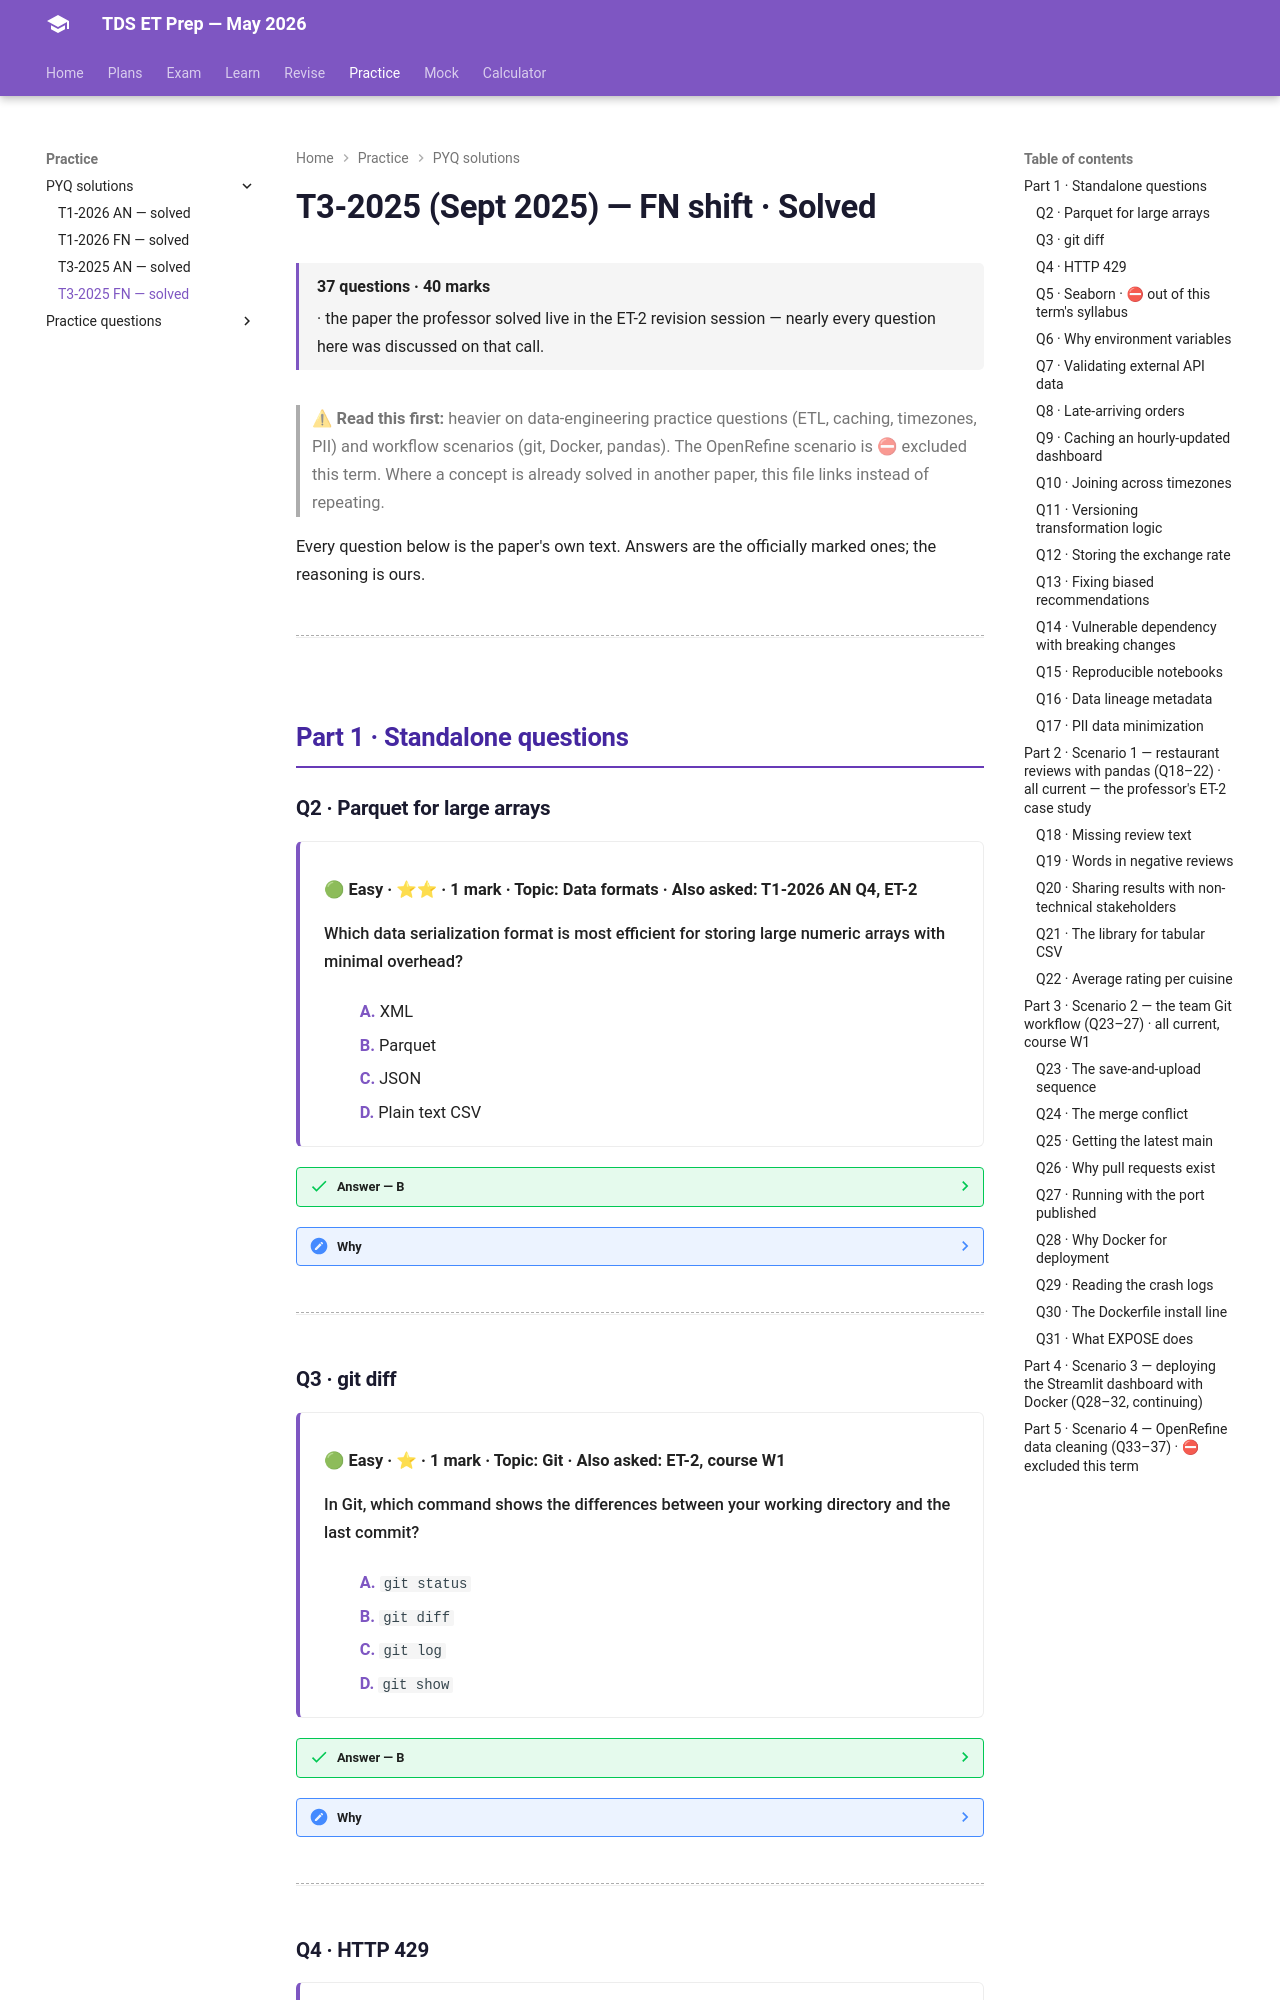

repository: HypeMonk/tds-et-prep · page: pyqs/t3-2025-fn/index.html · generator: mkdocs

# T3-2025 (Sept 2025) — FN shift · Solved

<span class="tx-meta">**37 questions · 40 marks** · the paper the professor solved live in the ET-2 revision session — nearly every question here was discussed on that call.</span>

> ⚠ **Read this first:** heavier on data-engineering practice questions (ETL, caching, timezones, PII) and workflow scenarios (git, Docker, pandas). The OpenRefine scenario is ⛔ excluded this term. Where a concept is already solved in another paper, this file links instead of repeating.

Every question below is the paper's own text. Answers are the officially marked ones; the reasoning is ours.

---

## Part 1 · Standalone questions

### Q2 · Parquet for large arrays

<div class="tx-question" markdown>

**🟢 Easy · ⭐⭐ · 1 mark · Topic: Data formats · Also asked: T1-2026 AN Q4, ET-2**

Which data serialization format is most efficient for storing large numeric arrays with minimal overhead?

- **A.** XML
- **B.** Parquet
- **C.** JSON
- **D.** Plain text CSV

</div>

??? success "Answer — B"
    Parquet.

??? note "Why"
    The professor's own "odd one out": XML, JSON and CSV are all **text-based**; Parquet
    is the columnar binary outlier. For large numeric arrays it wins on every axis —
    no text-parsing overhead, type-aware compression, and queries that touch only the
    columns they need. Full reasoning: [T1-2026 AN Q4](t1-2026-an.md#q4-why-parquet-beats-csv).

---

### Q3 · git diff

<div class="tx-question" markdown>

**🟢 Easy · ⭐ · 1 mark · Topic: Git · Also asked: ET-2, course W1**

In Git, which command shows the differences between your working directory and the last commit?

- **A.** `git status`
- **B.** `git diff`
- **C.** `git log`
- **D.** `git show`

</div>

??? success "Answer — B"
    `git diff`.

??? note "Why"
    The inspection family from ET-2 (the professor called status+diff your "safety
    goggles before welding" — i.e., before committing):

    - `git status` — *which files* changed/staged/untracked
    - `git diff` — *what lines* changed, working directory vs last commit
    - `git log` — the commit *history* (who, when, message)
    - `git show` — one specific commit's changes in detail

    🟡 **Trap:** `git diff` after `git add` shows *nothing* — by default it compares
    the working directory to the **staging area**. `git diff --staged` shows
    staged-vs-commit.

---

### Q4 · HTTP 429

<div class="tx-question" markdown>

**🟢 Easy · ⭐⭐ · 1 mark · Topic: HTTP status codes · Also asked: T3-2025 AN Q4, ET-2**

What does HTTP status code 429 indicate?

- **A.** Internal server error
- **B.** Rate limit exceeded
- **C.** Unauthorized access
- **D.** Resource not found

</div>

??? success "Answer — B"
    Rate limit exceeded.

??? note "Why"
    Completes the code family: 401/403 identity and permission, 404 absence, **429
    pace**, 5xx server fault. ET-2's note: in modern APIs the client library often
    *handles* 429 for you (retry with exponential backoff).

---
